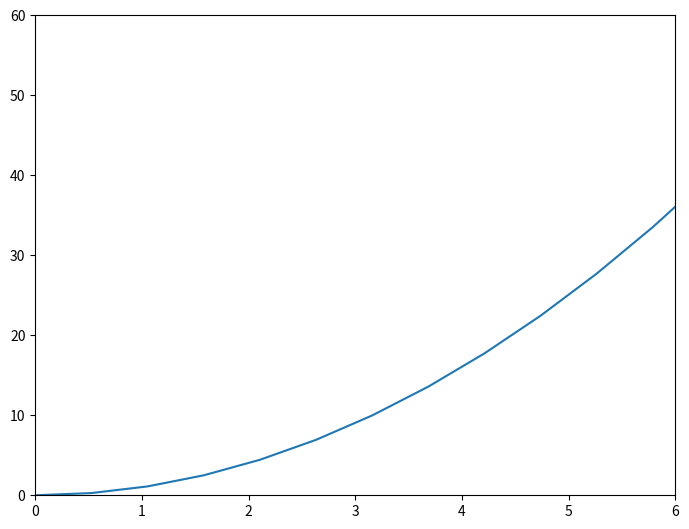

Here is the Python script that generated this plot:
import matplotlib.pyplot as plt
import numpy as np
import pandas as pd

x = np.linspace(0,10,20)
y = x * x
z = x + y

fig = plt.figure()
axes = fig.add_axes([0,0,1,1])
axes.plot(x,y)
axes.set_xlim([0,6])
axes.set_ylim([0,60])
plt.show()